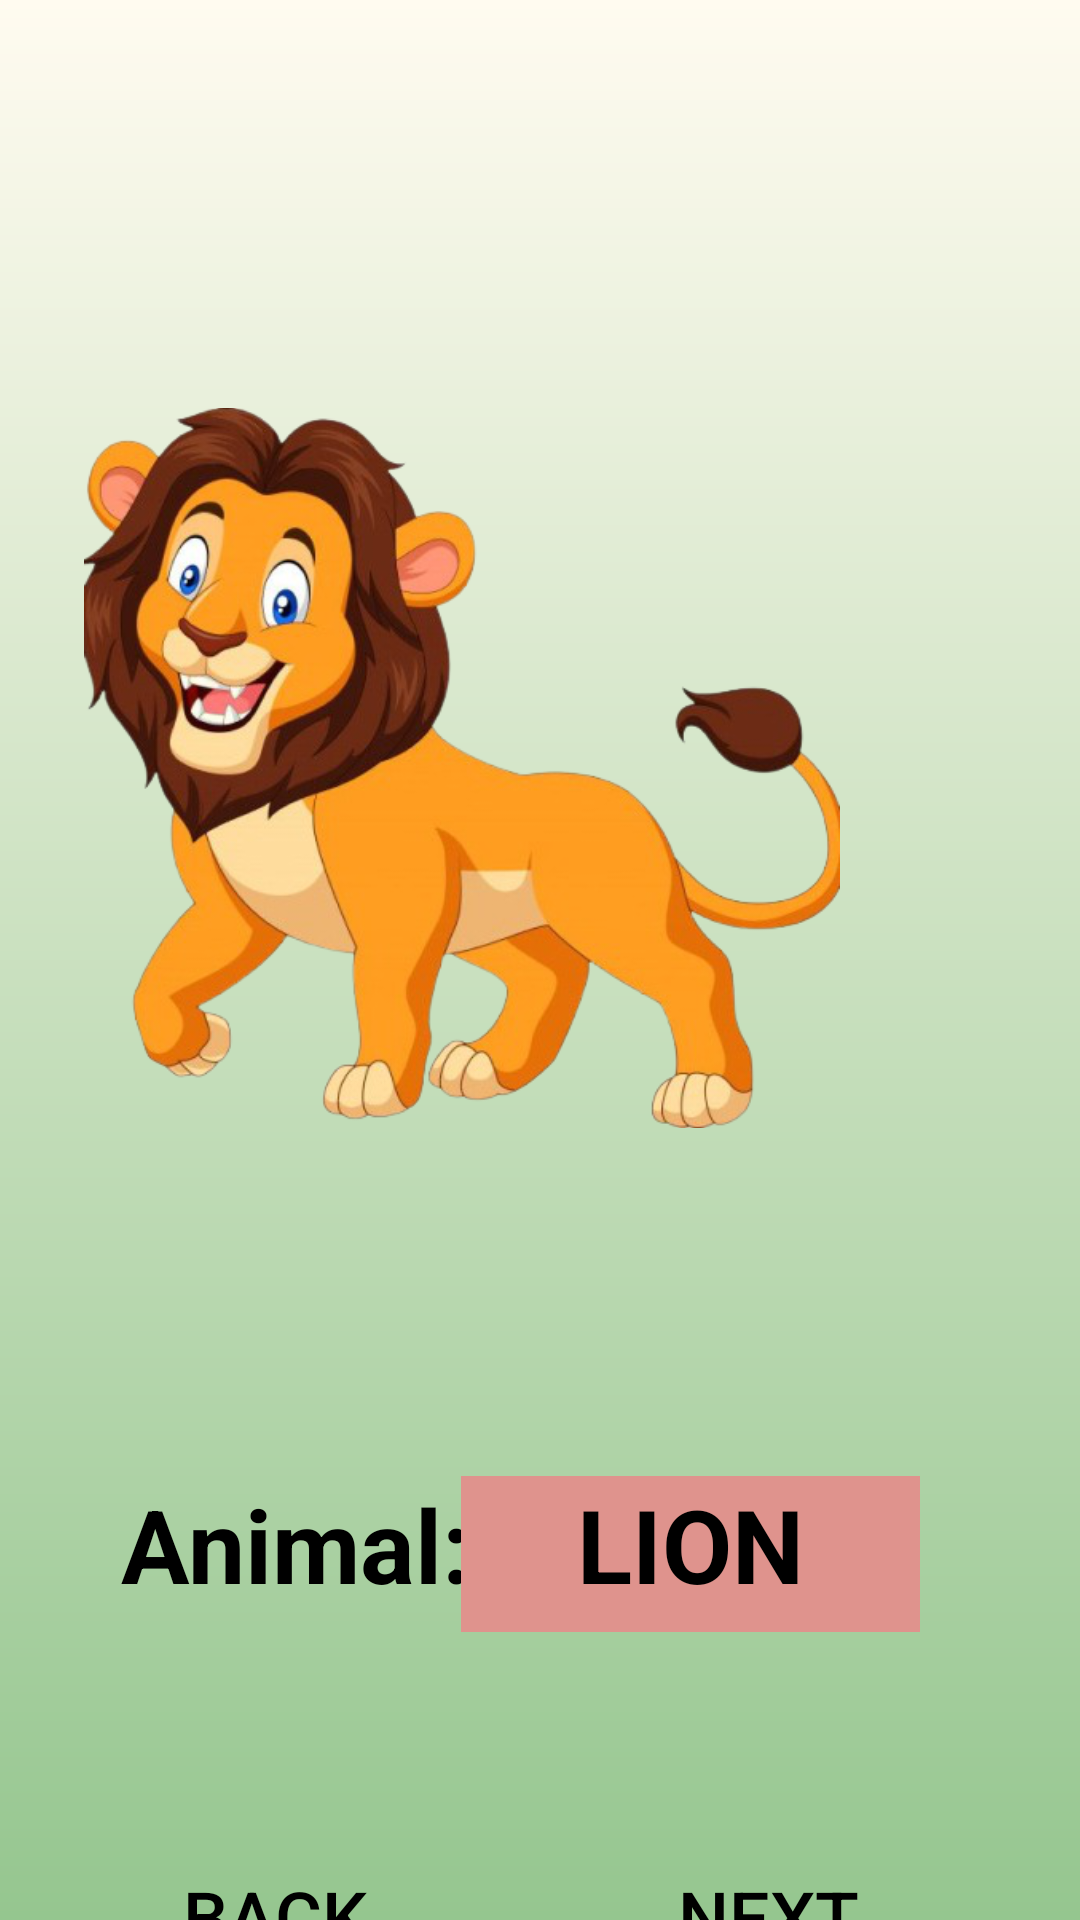

This screen was rendered from an Android layout file. Write that file and the resources it references.
<!-- AndroidManifest.xml: application theme Theme.CseatGame -->
<!-- res/layout/activity_memory__memo_1.xml -->
<?xml version="1.0" encoding="utf-8"?>
<androidx.constraintlayout.widget.ConstraintLayout xmlns:android="http://schemas.android.com/apk/res/android"
    xmlns:app="http://schemas.android.com/apk/res-auto"
    xmlns:tools="http://schemas.android.com/tools"
    android:layout_width="match_parent"
    android:layout_height="match_parent"
    android:background="@drawable/bgapp"
    tools:context=".Memory_Memo_1">

    <ImageView
        android:id="@+id/imageView4"
        android:layout_width="252dp"
        android:layout_height="288dp"
        android:layout_marginTop="112dp"
        android:layout_marginEnd="80dp"
        app:layout_constraintEnd_toEndOf="parent"
        app:layout_constraintTop_toTopOf="parent"
        app:srcCompat="@drawable/lion_removebg" />

    <TextView
        android:id="@+id/textViewStore"
        android:layout_width="119dp"
        android:layout_height="47dp"
        android:layout_marginStart="44dp"
        android:layout_marginTop="92dp"
        android:text="Animal:"
        android:textAlignment="center"
        android:textColor="@color/black"
        android:textSize="34dp"
        android:textStyle="bold"
        app:layout_constraintEnd_toStartOf="@+id/textViewName"
        app:layout_constraintStart_toStartOf="parent"
        app:layout_constraintTop_toBottomOf="@+id/imageView4" />

    <TextView
        android:id="@+id/textViewName"
        android:layout_width="153dp"
        android:layout_height="52dp"
        android:layout_marginTop="92dp"
        android:background="@drawable/memory_word"
        android:text="LION"
        android:textAlignment="center"
        android:textColor="@color/black"
        android:textSize="34dp"
        android:textStyle="bold"
        app:backgroundTint="#DF938D"
        app:layout_constraintEnd_toEndOf="parent"
        app:layout_constraintHorizontal_bias="0.742"
        app:layout_constraintStart_toStartOf="parent"
        app:layout_constraintTop_toBottomOf="@+id/imageView4" />

    <Button
        android:id="@+id/buttonNext"
        android:layout_width="159dp"
        android:layout_height="53dp"
        android:layout_marginTop="212dp"

        android:background="@drawable/ovalstyle"
        android:text="Next"
        android:textColor="@color/black"
        android:textSize="24dp"
        app:backgroundTint="#23CA1F"
        app:layout_constraintBottom_toBottomOf="parent"
        app:layout_constraintEnd_toEndOf="parent"
        app:layout_constraintHorizontal_bias="0.879"
        app:layout_constraintStart_toStartOf="parent"
        app:layout_constraintTop_toBottomOf="@+id/imageView4"
        app:layout_constraintVertical_bias="0.0" />

    <Button
        android:id="@+id/buttonBack"
        android:layout_width="159dp"
        android:layout_height="53dp"
        android:layout_marginTop="212dp"

        android:background="@drawable/ovalstyle"
        android:text="Back"
        android:textColor="@color/black"
        android:textSize="24dp"
        app:backgroundTint="#2196F3"
        app:layout_constraintBottom_toBottomOf="parent"
        app:layout_constraintEnd_toEndOf="parent"
        app:layout_constraintHorizontal_bias="0.062"
        app:layout_constraintStart_toStartOf="parent"
        app:layout_constraintTop_toBottomOf="@+id/imageView4"
        app:layout_constraintVertical_bias="0.0" />
</androidx.constraintlayout.widget.ConstraintLayout>
<!-- resources referenced by this layout -->
<resources>
  <color name="black">#FF000000</color>
  <!-- drawable bgapp (drawable) -->
  <?xml version="1.0" encoding="utf-8"?>
  <shape xmlns:android="http://schemas.android.com/apk/res/android">
  
      <gradient
          android:startColor="#FFFBF0"
          android:endColor="#95C68F"
          android:angle="270"
          />
  
  </shape>
  <!-- drawable lion_removebg: png bitmap (drawable, 226259 bytes) -->
  <!-- drawable memory_word (drawable-v24) -->
  <?xml version="1.0" encoding="utf-8"?>
  <selector xmlns:android="http://schemas.android.com/apk/res/android">
      <item>
          <shape android:shape="rectangle">
              <size android:height="12dp" android:width="22dp"/>
  
          </shape>
      </item>
  </selector>
  <style name="Theme.CseatGame" parent="Theme.MaterialComponents.DayNight.DarkActionBar">
          
          <item name="colorPrimary">@color/purple_500</item>
          <item name="colorPrimaryVariant">@color/purple_700</item>
          <item name="colorOnPrimary">@color/white</item>
          
          <item name="colorSecondary">@color/teal_200</item>
          <item name="colorSecondaryVariant">@color/teal_700</item>
          <item name="colorOnSecondary">@color/black</item>
          
          <item name="android:statusBarColor" tools:targetApi="l">?attr/colorPrimaryVariant</item>
          
      </style>
  <color name="purple_500">#FF6200EE</color>
  <color name="purple_700">#FF3700B3</color>
  <color name="white">#FFFFFFFF</color>
  <color name="teal_200">#FF03DAC5</color>
  <color name="teal_700">#FF018786</color>
</resources>
